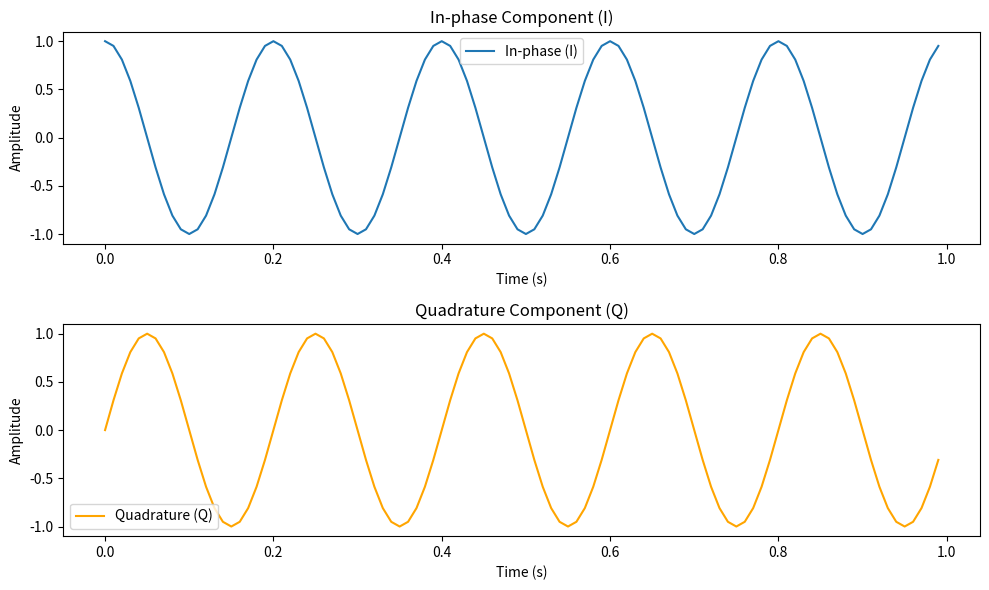

Python code for this plot:
import numpy as np
import matplotlib.pyplot as plt

# 生成示例 IQ 数据
t = np.arange(0, 1, 0.01)  # 时间向量
f = 5  # 信号频率
I = np.cos(2 * np.pi * f * t)  # 同相分量
Q = np.sin(2 * np.pi * f * t)  # 正交分量
IQ = I + 1j * Q  # 复数形式的 IQ 数据

# 显示 IQ 数据
print('IQ Data:')
print(IQ)

# 绘制 IQ 数据
plt.figure(figsize=(10, 6))

plt.subplot(2, 1, 1)
plt.plot(t, I, label='In-phase (I)')
plt.title('In-phase Component (I)')
plt.xlabel('Time (s)')
plt.ylabel('Amplitude')
plt.legend()

plt.subplot(2, 1, 2)
plt.plot(t, Q, label='Quadrature (Q)', color='orange')
plt.title('Quadrature Component (Q)')
plt.xlabel('Time (s)')
plt.ylabel('Amplitude')
plt.legend()

plt.tight_layout()
plt.show()